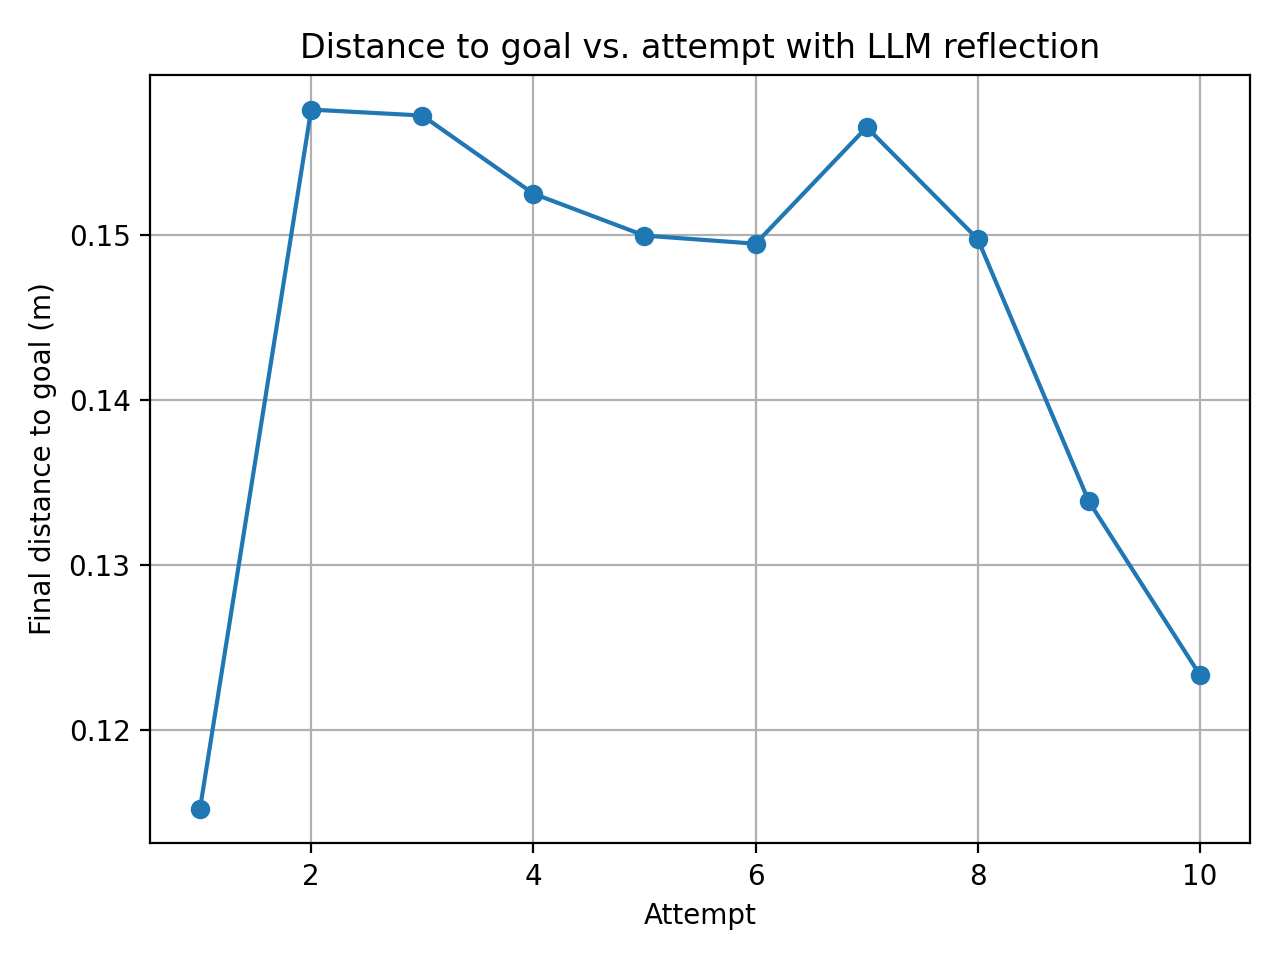

Data behind this chart, as committed beside it:
attempt, final_distance_m
1, 0.1152
2, 0.1576
3, 0.1573
4, 0.1525
5, 0.15
6, 0.1495
7, 0.1566
8, 0.1498
9, 0.1339
10, 0.1233
